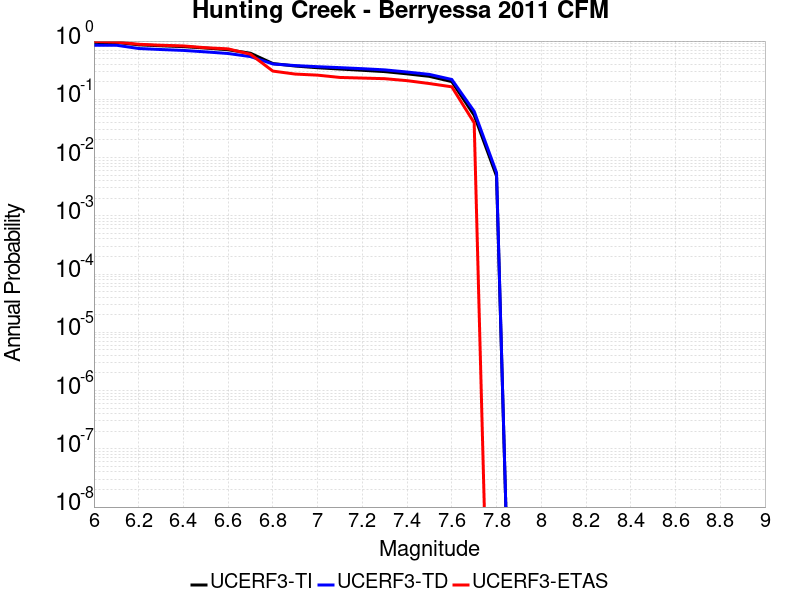

Data behind this chart, as committed beside it:
Magnitude, UCERF3-TI Prob, UCERF3-TD Prob, UCERF3-ETAS Prob
6.0, 0.9472, 0.8494, 0.9887
6.1, 0.9467, 0.8486, 0.9605
6.2, 0.8622, 0.7451, 0.8814
6.3, 0.8298, 0.7155, 0.8475
6.4, 0.8025, 0.6908, 0.8249
6.5, 0.7579, 0.6521, 0.7684
6.6, 0.7089, 0.6114, 0.7345
6.7, 0.6179, 0.5417, 0.5932
6.8, 0.411, 0.4041, 0.3051
6.9, 0.3726, 0.3794, 0.2712
7.0, 0.3484, 0.3631, 0.2599
7.1, 0.331, 0.3496, 0.2373
7.2, 0.3149, 0.3354, 0.2316
7.3, 0.299, 0.3202, 0.226
7.4, 0.2736, 0.2941, 0.209
7.5, 0.2478, 0.2676, 0.1864
7.6, 0.2015, 0.2189, 0.1638
7.7, 0.0533, 0.06214, 0.03955
7.8, 0.004796, 0.005518, 0.0
